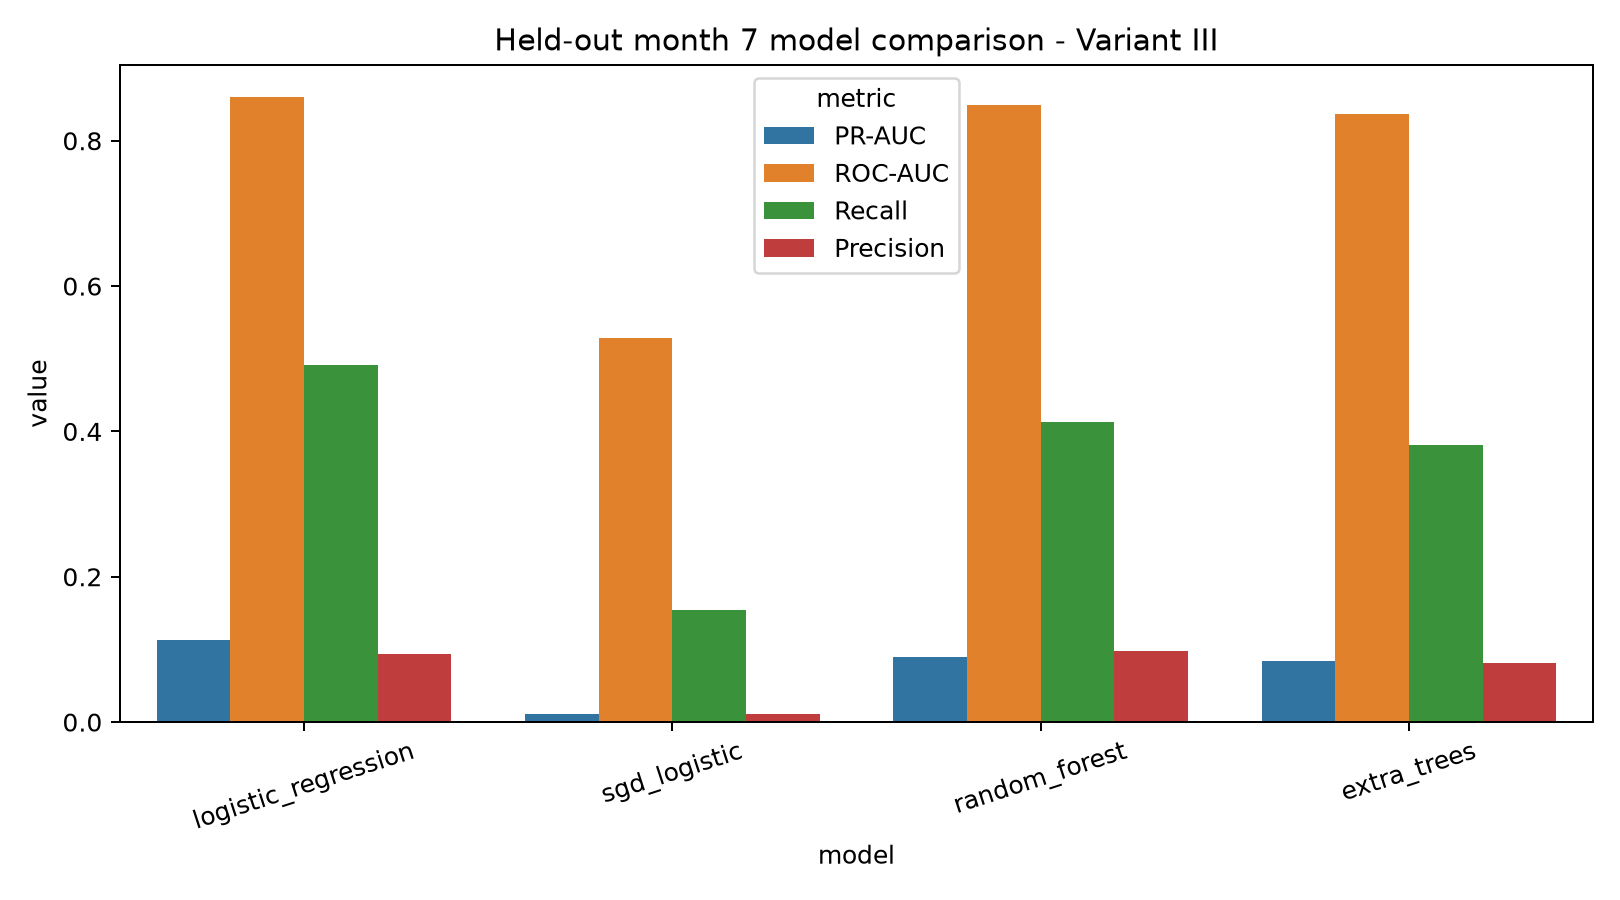

The file beside this chart, header and first rows:
dataset, model, threshold, accuracy, precision, recall, f1, roc_auc, pr_auc, false_positive_rate, true_negative, false_positive, false_negative, true_positive
Variant III, logistic_regression, 0.7755, 0.9418, 0.09307, 0.4918, 0.1565, 0.8606, 0.113, 0.0532, 46820, 2631, 279, 270
Variant III, sgd_logistic, 1, 0.8464, 0.01164, 0.1548, 0.02165, 0.5285, 0.0116, 0.146, 42233, 7218, 464, 85
Variant III, random_forest, 0.3655, 0.9515, 0.09734, 0.4135, 0.1576, 0.8486, 0.08952, 0.04257, 47346, 2105, 322, 227
Variant III, extra_trees, 0.6219, 0.9463, 0.08177, 0.3807, 0.1346, 0.8371, 0.08425, 0.04746, 47104, 2347, 340, 209
